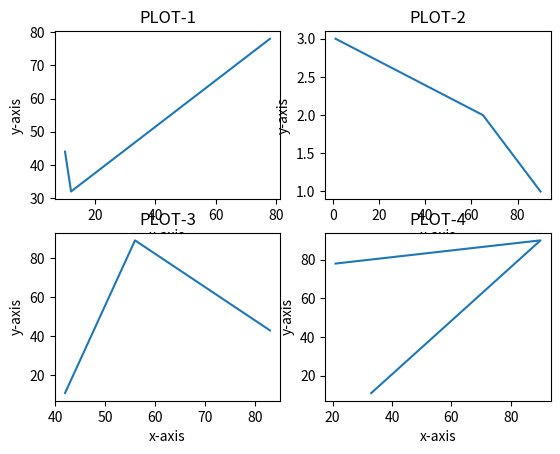

Write Python code to recreate this figure.
import matplotlib.pyplot as plott
import numpy as np

# In subplot(), here, totally 2-rows, 2-columns, third argument denotes the position

'''
NOTE: ALL THE LABELS SHOULD BE BELOW OR AFTER THE PLOT() STATEMENT
'''

# plot-1
x = np.array([10, 12, 78])
y = np.array([44, 32, 78])
plott.subplot(2, 2, 1)
plott.plot(x, y)
plott.title("PLOT-1")
plott.xlabel("x-axis")
plott.ylabel("y-axis")


# plot-2
x = np.array([90, 65, 1])
y = np.array([1, 2, 3])
plott.subplot(2, 2, 2)
plott.plot(x, y)
plott.title("PLOT-2")
plott.xlabel("x-axis")
plott.ylabel("y-axis")

# plot-3
x = np.array([42, 56, 83])
y = np.array([11, 89, 43])
plott.subplot(2, 2, 3)
plott.plot(x, y)
plott.title("PLOT-3")
plott.xlabel("x-axis")
plott.ylabel("y-axis")


# plot-2
x = np.array([21, 90, 33])
y = np.array([78, 90, 11])
plott.subplot(2, 2, 4)
plott.plot(x, y)
plott.title("PLOT-4")
plott.xlabel("x-axis")
plott.ylabel("y-axis")

plott.show()
